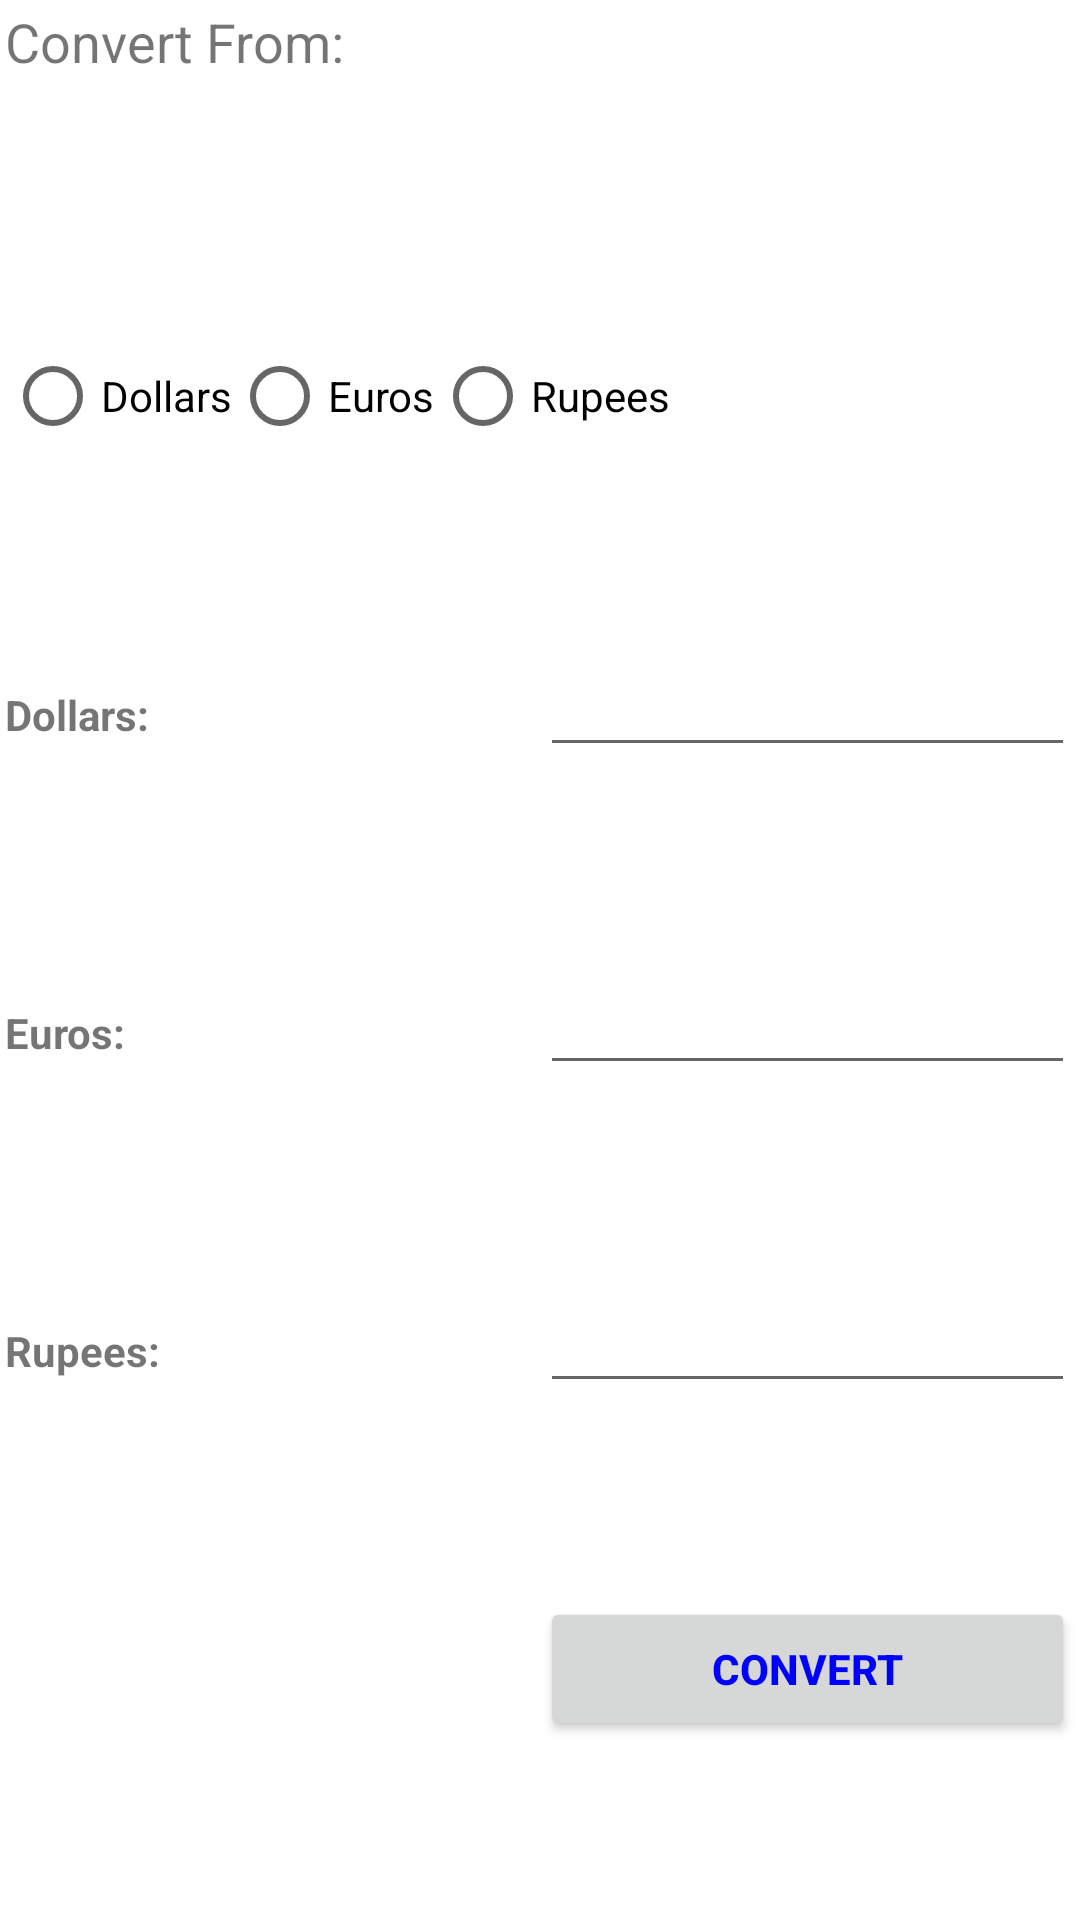

This screen was rendered from an Android layout file. Write that file and the resources it references.
<!-- AndroidManifest.xml: fallback theme Theme.MaterialComponents.DayNight.NoActionBar -->
<!-- res/layout/converter.xml -->
<?xml version="1.0" encoding="utf-8"?>

<ScrollView xmlns:android="http://schemas.android.com/apk/res/android" 
    android:id="@+id/scroller" 
    android:layout_width="fill_parent" 
    android:layout_height="wrap_content" 
    android:fillViewport="true" >

<LinearLayout
	android:id="@+id/widget31"
	android:layout_width="fill_parent"
	android:layout_height="fill_parent"
	android:orientation="vertical"
	android:paddingTop="5px"
	android:paddingLeft="5px"
	android:paddingBottom="5px"
	android:paddingRight="5px">
	
	<LinearLayout
		android:layout_width="fill_parent"
		android:layout_height="fill_parent"
		android:orientation="horizontal"
		android:layout_weight="1"
		>
		<TextView
			android:textSize="18sp"
			android:layout_width="fill_parent"
			android:layout_height="wrap_content"
			android:text="Convert From:">
			</TextView>
	</LinearLayout>
	<LinearLayout
		android:layout_width="fill_parent"
		android:layout_height="fill_parent"
		android:orientation="horizontal"
		android:layout_weight="1">
	
		<RadioGroup 
		android:orientation="horizontal"
				  android:layout_width="wrap_content" 
		          android:layout_height="wrap_content"
		          android:id="@+id/group1"
		          >
	
		<RadioButton
		android:gravity="center"
		android:id="@+id/dol"
		android:layout_width="fill_parent"
		android:layout_height="wrap_content"
		android:text="Dollars"
		android:textColorHighlight="#000000"
		android:layout_weight=".3"
		>
		</RadioButton>
		<RadioButton
		android:gravity="center"
		android:id="@+id/eur"
		android:layout_width="fill_parent"
		android:layout_height="wrap_content"
		android:text="Euros"
		android:layout_weight=".3"
		>
		</RadioButton>
		
		<RadioButton
		android:gravity="center"
		android:id="@+id/rup"
		android:layout_width="fill_parent"
		android:layout_height="wrap_content"
		android:text="Rupees"
		android:textColorHighlight="#000000"
		android:layout_weight=".3"	
		>
		</RadioButton>
		
		
		
		</RadioGroup>
		</LinearLayout>
		
		
			<LinearLayout
			android:layout_width="fill_parent"
			android:layout_height="fill_parent"
			android:orientation="horizontal"
			android:layout_weight="1"	>
			<TextView
			android:gravity="fill_horizontal"
			android:id="@+id/dollars"
			android:layout_width="fill_parent"
			android:layout_height="wrap_content"
			android:text="Dollars:"
			android:layout_weight=".5"	
			android:textStyle="bold"
			>
			</TextView>
			<EditText
			android:id="@+id/dollar"
			android:layout_width="fill_parent"
			android:layout_height="wrap_content"
			android:text=""
			android:inputType="numberDecimal"
			android:textSize="18sp"
			android:textColor="#000080"
			android:textStyle="bold"
			android:layout_weight=".5"			
			>
			</EditText>
			</LinearLayout>
			
			<LinearLayout
	
			android:layout_width="fill_parent"
			android:layout_height="fill_parent"
			android:orientation="horizontal"
			android:layout_weight="1"	>
			<TextView
			android:id="@+id/euros"
			android:layout_width="fill_parent"
			android:layout_height="wrap_content"
			android:text="Euros:"
			android:textStyle="bold"
			android:layout_weight=".5"	
			>
			</TextView>
			<EditText
			android:id="@+id/euro"
			android:layout_width="fill_parent"
			android:layout_height="wrap_content"
			android:text=""
			android:inputType="numberDecimal"
			android:textSize="18sp"
			android:textColor="#000080"
			android:textStyle="bold"
			android:layout_weight=".5"	
			>
			</EditText>
			</LinearLayout>
			<LinearLayout
	
			android:layout_width="fill_parent"
			android:layout_height="fill_parent"
			android:orientation="horizontal"
			android:layout_weight="1"	>
			<TextView
			android:id="@+id/rupees"
			android:layout_width="fill_parent"
			android:layout_height="wrap_content"
			android:text="Rupees:"
			android:textStyle="bold"
			android:layout_weight=".5"	
			>
			</TextView>
			<EditText
			android:id="@+id/rupee"
			android:layout_width="fill_parent"
			android:layout_height="wrap_content"
			android:text=""
			android:inputType="numberDecimal"
			android:textSize="18sp"
			android:textColor="#000080"
			android:textStyle="bold"
			android:layout_weight=".5"	
			>
			</EditText>
			</LinearLayout>
			<LinearLayout
	android:orientation="horizontal"      
	android:layout_width="fill_parent"    
	android:layout_height="fill_parent"
	android:layout_weight="1"     
	>
	<TextView
		
		android:gravity="fill_horizontal"
		android:layout_width="fill_parent"
		android:layout_height="wrap_content"
		android:layout_weight=".5"
		android:textColor="#0000FF"
		android:textStyle="bold">
		</TextView>
	
		<Button
		android:id="@+id/convert"
		android:layout_width="fill_parent" 
		android:layout_height="wrap_content" 
		android:textColor="#0000FF"
		android:text="Convert"
		android:textStyle="bold"
		android:layout_weight=".5">
		</Button>

	</LinearLayout>
</LinearLayout>
</ScrollView>
<!-- resources referenced by this layout -->
<resources>

</resources>
